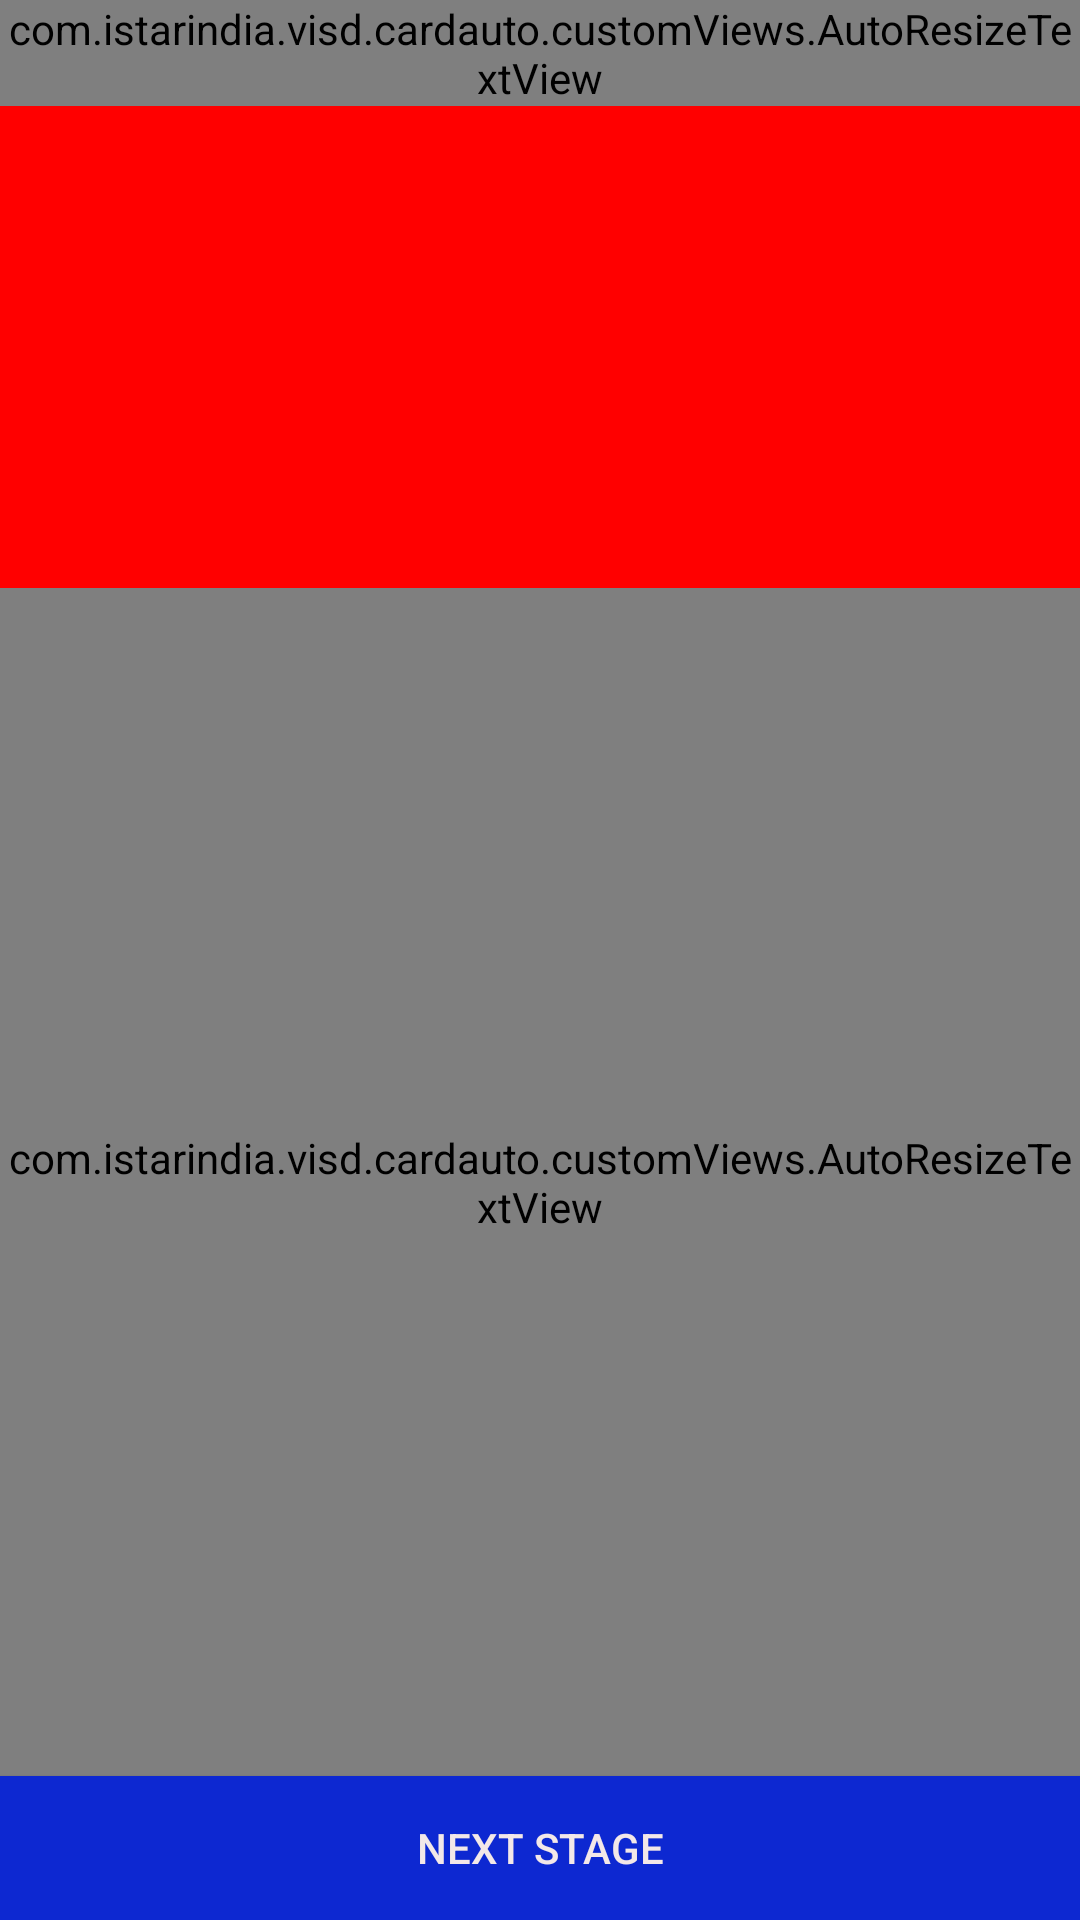

This screen was rendered from an Android layout file. Write that file and the resources it references.
<!-- AndroidManifest.xml: application theme AppTheme -->
<!-- res/layout/game_over_card.xml -->
<?xml version="1.0" encoding="utf-8"?>
<RelativeLayout xmlns:android="http://schemas.android.com/apk/res/android"
    android:orientation="vertical" android:layout_width="match_parent"
    android:layout_height="match_parent"
    android:background="#ffff0000">

    <FrameLayout
        android:id="@+id/container"
        android:layout_width="match_parent"
        android:layout_height="wrap_content"
        android:layout_alignParentBottom="true"
        android:background="#ffff0000" >

    </FrameLayout>

    <FrameLayout
        android:id="@+id/questcontainer"
        android:layout_width="match_parent"
        android:layout_height="wrap_content"
        android:background="#ffff0000"
        android:layout_above="@+id/nextStageButton">

        <com.istarindia.visd.cardauto.customViews.AutoResizeTextView
            android:layout_width="match_parent"
            android:layout_height="396dp"
            android:textAppearance="?android:attr/textAppearanceLarge"
            android:text="Question Text"
            android:id="@+id/questtext"
            android:enabled="false"
            android:textColor="#e9d32f"
            android:layout_centerVertical="true"
            android:layout_centerHorizontal="true"
            android:textSize="@dimen/abc_action_bar_default_height_material"
            android:textStyle="bold|italic"
            android:textColorHighlight="#e48181"
            android:layout_gravity="center_horizontal|bottom" />


    </FrameLayout>
    <Button
        android:layout_width="match_parent"
        android:layout_height="wrap_content"
        android:text="Next Stage"
        android:id="@+id/nextStageButton"
        android:layout_alignParentBottom="true"
        android:background="#0d28d1"
        android:layout_alignParentRight="true"
        android:layout_alignParentLeft="true"
        android:textColor="#f3e8e8"
        android:layout_gravity="center_horizontal|bottom" />

    <com.istarindia.visd.cardauto.customViews.AutoResizeTextView
        android:layout_width="match_parent"
        android:layout_height="wrap_content"
        android:textAppearance="?android:attr/textAppearanceLarge"
        android:text="Game Over"
        android:id="@+id/textView"
        android:enabled="false"
        android:textColor="#e9d32f"
        android:textSize="@dimen/abc_action_bar_default_height_material"
        android:textStyle="bold|italic"
        android:textColorHighlight="#e48181"
        android:layout_gravity="center_horizontal|top"
        android:layout_alignParentLeft="true"
        android:layout_alignParentTop="true" />

</RelativeLayout>
<!-- resources referenced by this layout -->
<resources>
  <style name="AppTheme" parent="Theme.AppCompat.Light.DarkActionBar">
          
          <item name="colorPrimary">@color/colorPrimary</item>
          <item name="colorPrimaryDark">@color/colorPrimaryDark</item>
          <item name="colorAccent">@color/colorAccent</item>
      </style>
  <!-- not gathered from this repository: default colours our renderer supplied (Android Studio template values) -->
  <color name="colorPrimary">#FF6200EE</color>
  <color name="colorPrimaryDark">#FF3700B3</color>
  <color name="colorAccent">#FF03DAC5</color>
</resources>
